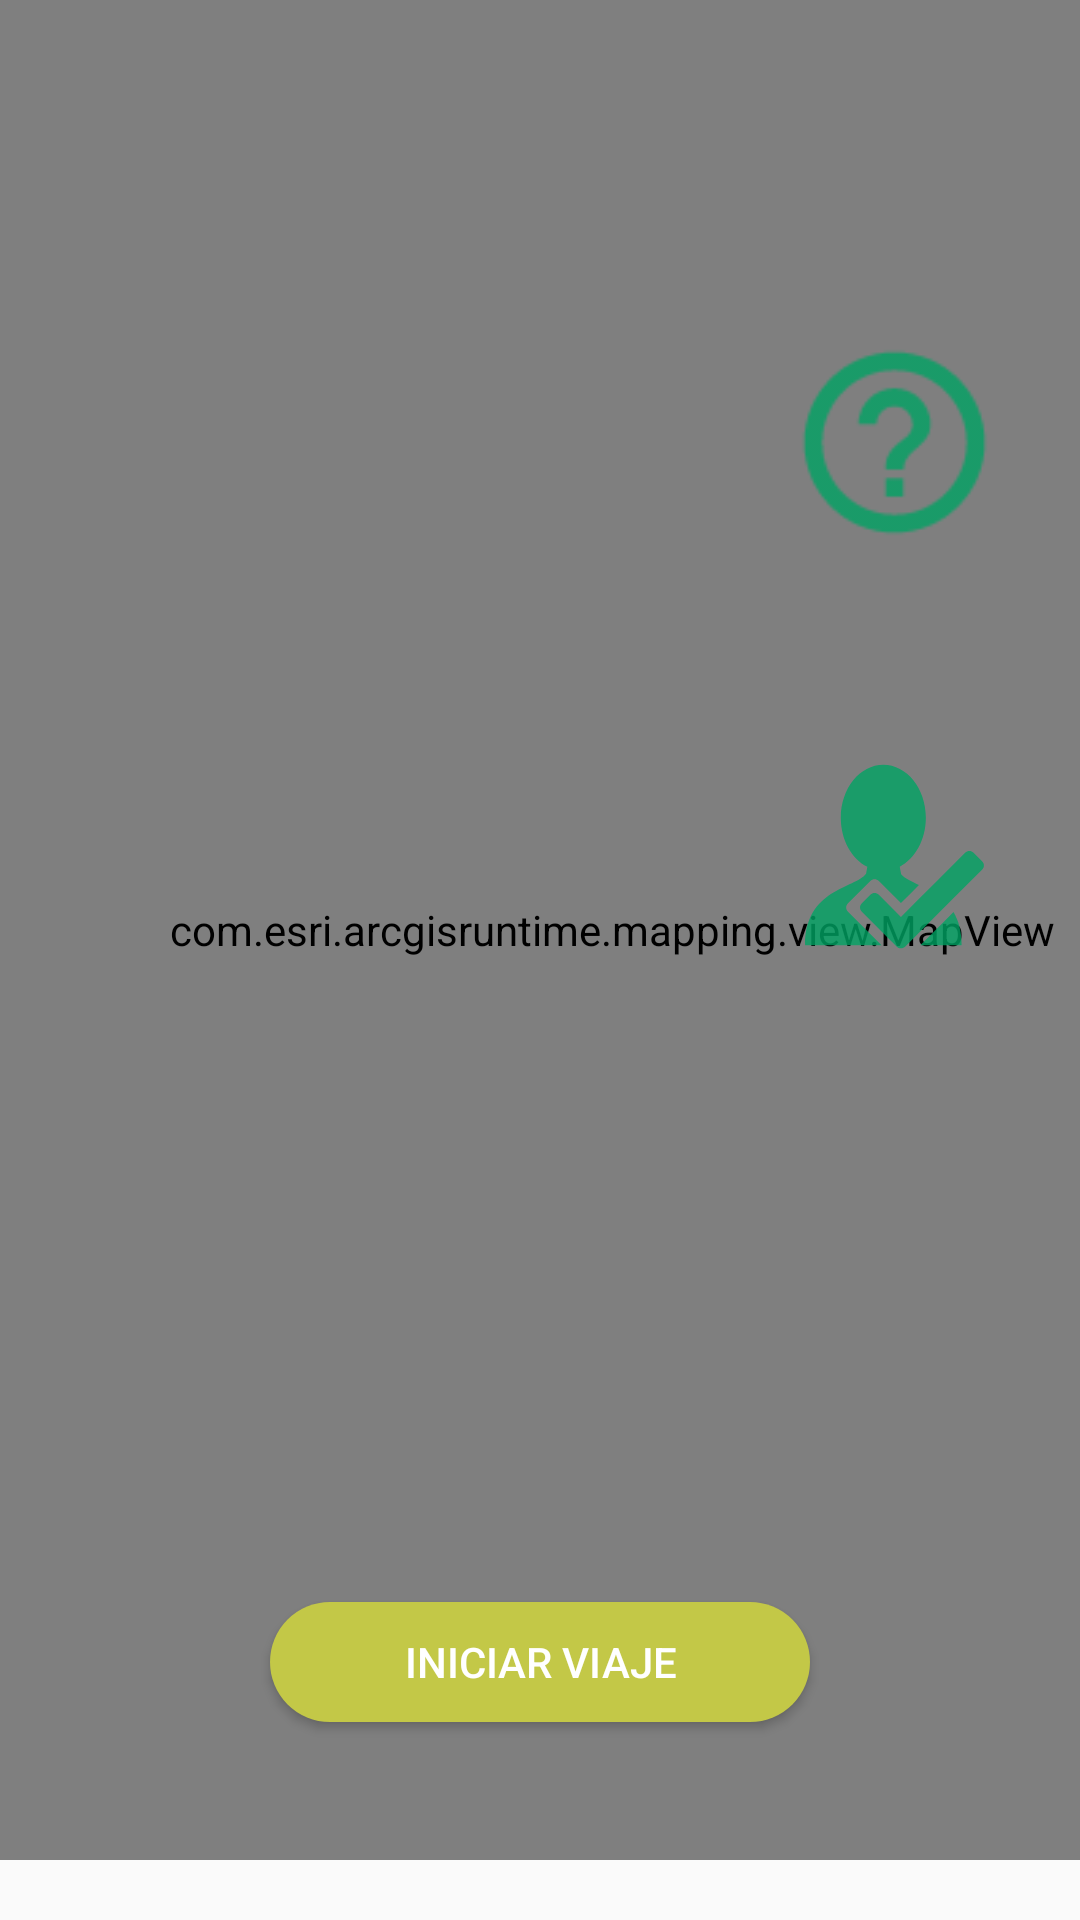

The Android layout XML behind this screen, and the referenced resources:
<!-- AndroidManifest.xml: application theme AppTheme -->
<!-- res/layout/fragment_viaje.xml -->
<?xml version="1.0" encoding="utf-8"?>
<androidx.constraintlayout.widget.ConstraintLayout xmlns:android="http://schemas.android.com/apk/res/android"
    xmlns:app="http://schemas.android.com/apk/res-auto"
    xmlns:tools="http://schemas.android.com/tools"
    android:layout_width="match_parent"
    android:layout_height="match_parent"
    tools:context=".ui.viaje.ViajeFragment">

    <com.esri.arcgisruntime.mapping.view.MapView
        android:id="@+id/mapView"
        android:layout_width="408dp"
        android:layout_height="620dp"
        app:layout_constraintBottom_toBottomOf="parent"
        app:layout_constraintEnd_toEndOf="parent"
        app:layout_constraintHorizontal_bias="0"
        app:layout_constraintStart_toStartOf="parent"
        app:layout_constraintTop_toTopOf="parent"
        app:layout_constraintVertical_bias="0">

    </com.esri.arcgisruntime.mapping.view.MapView>

    <ImageView
        android:id="@+id/ayudaMpa"
        android:layout_width="65dp"
        android:layout_height="65dp"
        android:tint="@color/colorGreen"
        app:layout_constraintBottom_toBottomOf="parent"
        app:layout_constraintEnd_toEndOf="parent"
        app:layout_constraintHorizontal_bias="0.9"
        app:layout_constraintStart_toStartOf="parent"
        app:layout_constraintTop_toTopOf="parent"
        app:layout_constraintVertical_bias="0.2"
        app:srcCompat="@drawable/ic_ayuda" />

    <ImageView
        android:id="@+id/ubicarmeMapa"
        android:layout_width="65dp"
        android:layout_height="65dp"
        android:tint="@color/colorGreen"
        app:layout_constraintBottom_toBottomOf="parent"
        app:layout_constraintEnd_toEndOf="parent"
        app:layout_constraintHorizontal_bias="0.9"
        app:layout_constraintStart_toStartOf="parent"
        app:layout_constraintTop_toTopOf="parent"
        app:layout_constraintVertical_bias="0.32"
        app:srcCompat="@drawable/ic_ubicacion" />

    <ImageView
        android:id="@+id/aprobar"
        android:layout_width="65dp"
        android:layout_height="65dp"
        android:src="@drawable/ic_aprobaciones"
        android:tint="@color/colorGreen"
        app:layout_constraintBottom_toBottomOf="parent"
        app:layout_constraintEnd_toEndOf="parent"
        app:layout_constraintHorizontal_bias="0.9"
        app:layout_constraintStart_toStartOf="parent"
        app:layout_constraintTop_toTopOf="parent"
        app:layout_constraintVertical_bias="0.44"
        app:srcCompat="@drawable/ic_aprobaciones" />

    <Button
        android:id="@+id/iniciaViaje"
        android:layout_width="180dp"
        android:layout_height="40dp"
        android:background="@drawable/boton_redondo"
        android:text="Iniciar Viaje"
        android:textColor="@color/colorPrimary"
        app:layout_constraintBottom_toBottomOf="parent"
        app:layout_constraintEnd_toEndOf="parent"
        app:layout_constraintHorizontal_bias="0.5"
        app:layout_constraintStart_toStartOf="parent"
        app:layout_constraintTop_toTopOf="parent"
        app:layout_constraintVertical_bias="0.89" />

    <Button
        android:id="@+id/finalizarViaje"
        android:layout_width="180dp"
        android:layout_height="40dp"
        android:background="@drawable/boton_redondo"
        android:text="Finalizar Viaje"
        android:textColor="@color/colorPrimary"
        android:visibility="invisible"
        app:layout_constraintBottom_toBottomOf="parent"
        app:layout_constraintEnd_toEndOf="parent"
        app:layout_constraintHorizontal_bias="0.5"
        app:layout_constraintStart_toStartOf="parent"
        app:layout_constraintTop_toTopOf="parent"
        app:layout_constraintVertical_bias="0.89" />

    <TextView
        android:id="@+id/tvLatitud"
        android:layout_width="wrap_content"
        android:layout_height="wrap_content"
        android:text="TextView"
        android:visibility="invisible"
        app:layout_constraintBottom_toBottomOf="parent"
        app:layout_constraintEnd_toEndOf="parent"
        app:layout_constraintHorizontal_bias="0.498"
        app:layout_constraintStart_toStartOf="parent"
        app:layout_constraintTop_toTopOf="parent"
        app:layout_constraintVertical_bias="0.674" />

    <TextView
        android:id="@+id/tvLongitud"
        android:layout_width="wrap_content"
        android:layout_height="wrap_content"
        android:text="TextView"
        android:visibility="invisible"
        app:layout_constraintBottom_toBottomOf="parent"
        app:layout_constraintEnd_toEndOf="parent"
        app:layout_constraintHorizontal_bias="0.501"
        app:layout_constraintStart_toStartOf="parent"
        app:layout_constraintTop_toTopOf="parent"
        app:layout_constraintVertical_bias="0.623" />

</androidx.constraintlayout.widget.ConstraintLayout>
<!-- resources referenced by this layout -->
<resources>
  <color name="colorGreen">#00a263</color>
  <color name="colorPrimary">#FFFFFF</color>
  <!-- drawable boton_redondo (drawable-xxhdpi) -->
  <?xml version="1.0" encoding="utf-8"?>
  <shape xmlns:android="http://schemas.android.com/apk/res/android">
      <solid android:color="#c3c847"></solid>
      <corners android:radius="100dp"></corners>
  </shape>
  <!-- drawable ic_aprobaciones (drawable-anydpi) -->
  <vector xmlns:android="http://schemas.android.com/apk/res/android"
      android:width="24dp"
      android:height="24dp"
      android:viewportHeight="34"
      android:viewportWidth="34"
      android:tint="#000000"
      android:alpha="0.8">
      <path android:fillColor="#FFFFFF" android:pathData="M32.264,17.827l-1.477,-1.479c-0.213,-0.218 -0.456,-0.323 -0.737,-0.323c-0.277,0 -0.522,0.105 -0.741,0.319l-5.253,5.257l-2.955,2.955l-2.977,2.977l-3.854,-3.854c-0.216,-0.219 -0.462,-0.321 -0.74,-0.321c-0.28,0 -0.526,0.106 -0.74,0.317l-1.478,1.482c-0.215,0.209 -0.322,0.46 -0.322,0.737c0,0.275 0.107,0.523 0.322,0.741l5.166,5.166l-0.061,-0.066l0.938,0.941C17.569,32.894 17.821,33 18.097,33c0.008,0 0.018,-0.006 0.027,-0.006S18.143,33 18.152,33c0.275,0 0.521,-0.107 0.738,-0.318l5.165,-5.17l2.954,-2.955l5.256,-5.252c0.218,-0.219 0.323,-0.464 0.321,-0.745C32.593,18.287 32.479,18.039 32.264,17.827z"/>
      <path android:fillColor="#FFFFFF" android:pathData="M25.263,28.719l-3.758,3.76h7.191c-0.003,-2.491 -0.559,-4.347 -1.411,-5.783L25.263,28.719z"/>
      <path android:fillColor="#FFFFFF" android:pathData="M8.898,26.637c-0.216,-0.216 -0.32,-0.465 -0.32,-0.741c-0.002,-0.277 0.104,-0.526 0.32,-0.737l3.894,-3.896c0.214,-0.21 0.458,-0.318 0.738,-0.318c0.278,0 0.524,0.106 0.74,0.322l3.854,3.855l1.77,-1.774l1.369,-1.365c-1.325,-0.621 -2.482,-1.147 -3.102,-1.867l-0.246,-1.338c2.67,-1.399 4.554,-4.693 4.554,-8.536c0,-5.107 -3.32,-9.242 -7.416,-9.242c-4.094,0 -7.417,4.139 -7.417,9.242c0,3.878 1.914,7.191 4.627,8.563l-0.22,1.182c-1.933,2.59 -10.63,2.586 -10.63,12.493H14.74L8.898,26.637z"/>
  </vector>
  <!-- drawable ic_ayuda: png bitmap (drawable-hdpi, 515 bytes) -->
  <style name="AppTheme" parent="Theme.AppCompat.Light.NoActionBar">
          
          <item name="colorPrimary">@color/colorPrimary</item>
          <item name="colorPrimaryDark">@color/colorPrimaryDark</item>
          <item name="colorAccent">#23B574</item>
          <item name="windowActionBar">false</item>
          <item name="windowNoTitle">true</item>
      </style>
  <color name="colorPrimaryDark">#c3c847</color>
</resources>
